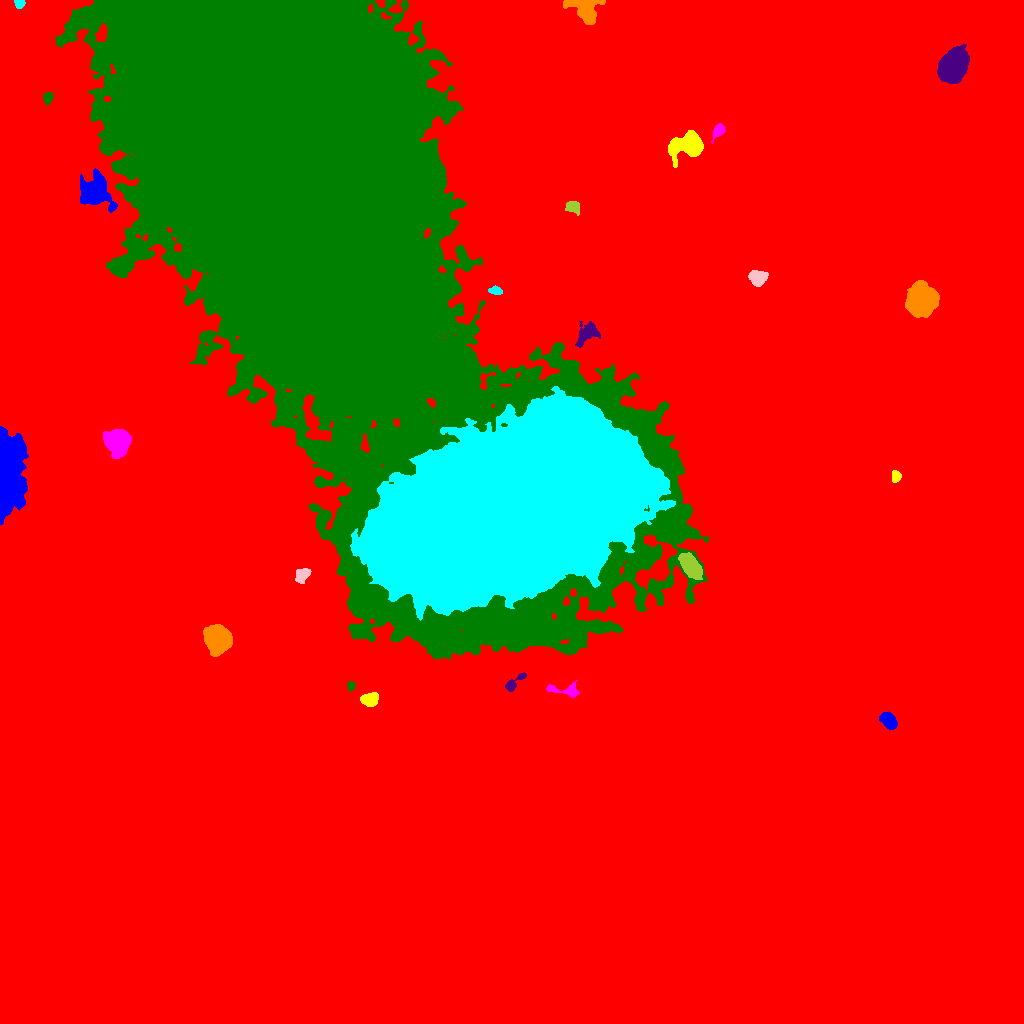

Values plotted in this chart, from the file beside it:
ID, X, Y, A, B, theta, total_flux, mu_max, mu_median, mu_mean, R_fwhm, R_e, R10, R90, x_start, x_end, y_start, y_end, area, greylevel
0, 498.1, 527.8, 310, 289.4, -0.5391, 3335633, 209.0, 3.0, 4.019, 8.215, 224.6, 77.45, 381.4, 0, 1023, 0, 1023, 830068, 4.019
1, 888.5, 302.8, 4.516, 3.01, -0.8176, 2606, 25.0, 10.0, 10.72, 5.441, 4.754, 1.871, 7.527, 879, 897, 294, 312, 243, 22.72
2, 369, 323.7, 4.203, 3.142, 0.2165, 1001, 10.0, 4.0, 4.55, 5.754, 4.549, 1.784, 7.181, 360, 378, 317, 331, 220, 17.55
3, 564.7, 333.5, 10.16, 3.113, -0.09113, 726.0, 6.0, 3.0, 3.0, 6.58, 4.951, 2.034, 7.797, 546, 579, 326, 343, 242, 16.0
4, 350.6, 337.4, 2.181, 1.699, 1.545, 253.0, 9.0, 3.0, 3.514, 2.585, 2.394, 0.7979, 3.909, 347, 355, 332, 342, 72, 18.51
5, 513.4, 340, 6.654, 2.063, 0.696, 450.0, 8.0, 2.0, 2.695, 3.613, 3.568, 1.262, 6.024, 505, 526, 332, 351, 167, 20.69
6, 217.6, 384.6, 5.611, 5.255, -1.152, 24251, 112.0, 23.0, 33.59, 7.334, 6.699, 2.646, 11.42, 203, 232, 367, 399, 722, 46.59
7, 510.9, 514.9, 62.65, 32.82, 0.3516, 1743878, 148.0, 32.0, 38.46, 46.14, 57.3, 21.87, 94.04, 350, 675, 403, 637, 45342, 66.46
8, 301.6, 448.5, 3.752, 2.782, 0.8198, 1211, 16.0, 5.0, 6.441, 4.754, 3.989, 1.596, 6.408, 295, 311, 440, 455, 188, 23.44
9, 690.6, 457.3, 6.634, 3.558, -0.9513, 5448, 31.0, 10.0, 12.22, 6.555, 6.18, 2.459, 10.05, 678, 702, 444, 471, 446, 30.22
10, 751.2, 451.8, 3.509, 2.366, 0.1184, 578.0, 9.0, 4.0, 4.07, 4.37, 3.656, 1.382, 5.781, 743, 758, 446, 458, 142, 17.07
11, 7.635, 549.4, 18, 6.189, -1.548, 34034, 60.0, 11.0, 16.65, 11.14, 11.42, 4.442, 19.92, 0, 28, 499, 597, 2044, 29.65
12, 895.8, 547.2, 2.639, 2.089, 1.462, 332.0, 7.0, 3.0, 3.162, 3.909, 3.038, 1.128, 4.754, 892, 901, 541, 553, 105, 18.16
13, 118.1, 580.9, 5.765, 5.222, -1.24, 7872, 38.0, 10.0, 12.38, 7.399, 6.794, 2.646, 11.16, 103, 131, 565, 594, 636, 26.38
14, 297.2, 840.3, 144.7, 64.42, -1.048, 4696835, 169.0, 17.0, 28.92, 53.69, 96.9, 33.87, 177.7, 55, 708, 364, 1023, 162425, 40.92
15, 586.6, 688.9, 7.497, 4.574, 0.7412, 1094, 7.0, 3.0, 3.135, 6.408, 6.103, 2.326, 9.525, 575, 600, 676, 702, 349, 17.13
16, 921.6, 722.8, 6.825, 6.366, -1.514, 18294, 59.0, 14.0, 19.12, 8.649, 8.156, 3.241, 13.8, 905, 939, 706, 743, 957, 32.12
17, 495, 732.9, 3.479, 1.809, -0.1073, 385.0, 7.0, 4.0, 3.738, 4.184, 3.241, 1.382, 4.886, 488, 502, 729, 738, 103, 20.74
18, 757.7, 746, 4.268, 3.452, 0.03145, 1604, 13.0, 6.0, 6.34, 6.077, 4.918, 2.034, 7.632, 748, 768, 737, 753, 253, 19.34
19, 572.8, 817.1, 3.297, 2.534, -0.4243, 596.0, 9.0, 3.0, 3.702, 4.222, 3.478, 1.382, 5.698, 565, 579, 808, 822, 161, 17.7
20, 48.78, 849.1, 8.564, 2.864, 0.8025, 832.0, 7.0, 3.0, 2.899, 5.47, 5.47, 2.185, 8.368, 33, 62, 835, 859, 287, 15.9
21, 95.45, 831.3, 9.293, 7.466, -0.7113, 3839, 10.0, 4.0, 4.474, 11.48, 9.288, 3.742, 14.28, 80, 117, 811, 855, 858, 21.47
22, 689.8, 878.2, 7.139, 5.088, 0.1657, 13228, 72.0, 11.0, 18.53, 6.433, 6.333, 2.459, 11.67, 668, 703, 856, 893, 714, 30.53
23, 718.7, 893, 3.712, 2.346, 0.9238, 975.0, 16.0, 6.0, 6.588, 4.334, 3.568, 1.382, 5.67, 711, 725, 880, 900, 148, 19.59
24, 47.67, 925.4, 2.989, 2.012, 1.328, 442.0, 10.0, 4.0, 4.093, 3.785, 3.09, 1.128, 4.886, 43, 53, 918, 931, 108, 19.09
25, 953.2, 958.3, 7.626, 5.588, 1.032, 18418, 57.0, 16.0, 19.83, 9.236, 8.273, 3.338, 13.52, 937, 969, 940, 979, 929, 32.83
26, 585.5, 1015, 8.092, 6.075, -0.4704, 3923, 15.0, 6.0, 6.98, 8.74, 7.313, 2.985, 11.44, 563, 605, 999, 1023, 562, 19.98
27, 19.22, 1020, 2.297, 2.142, -0.1597, 450.0, 11.0, 5.0, 5.294, 3.568, 2.764, 1.128, 4.334, 14, 25, 1015, 1023, 85, 19.29
